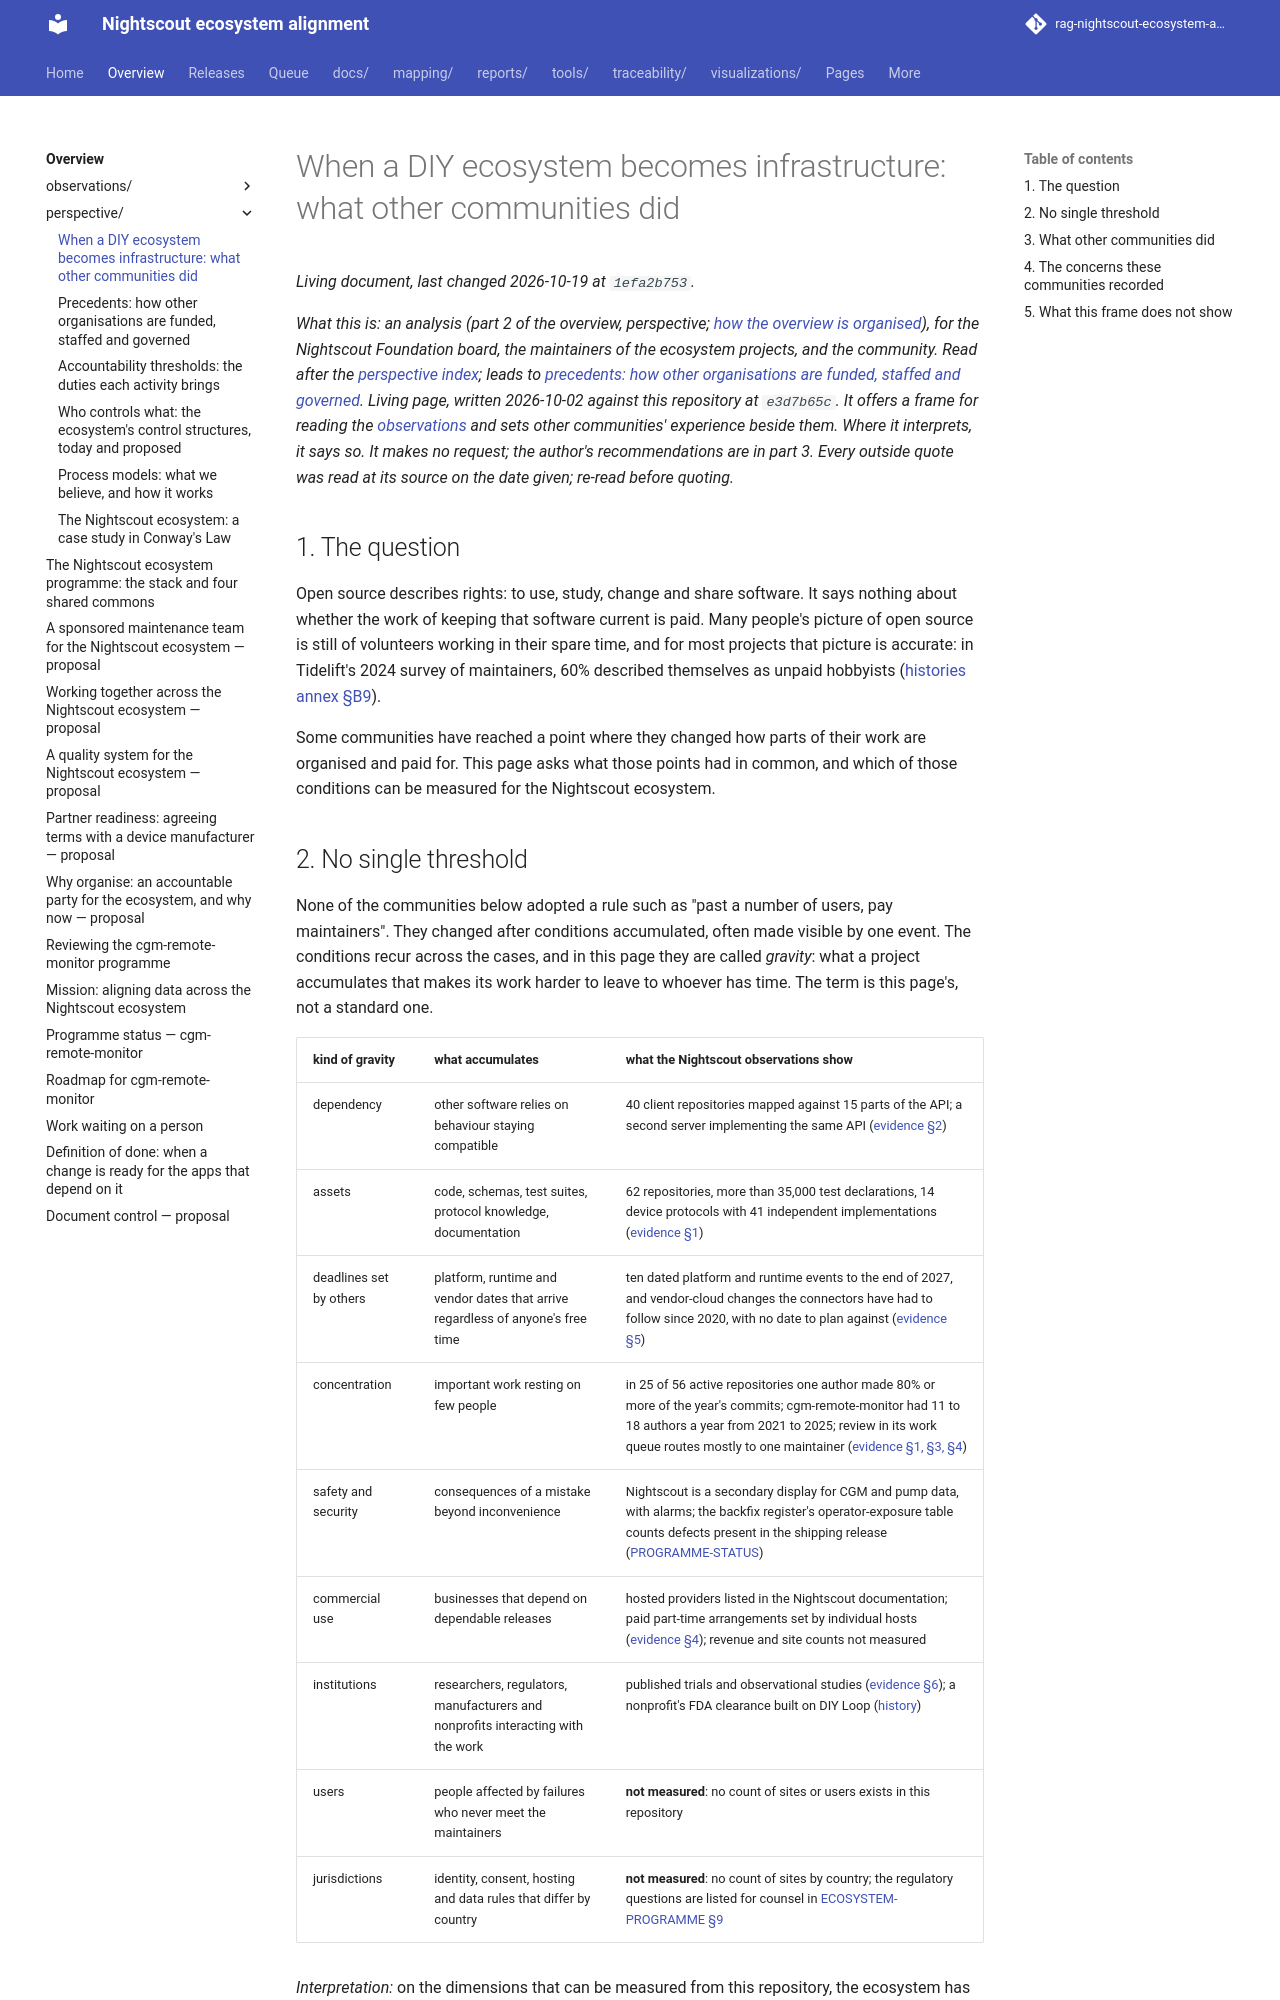

repository: bewest/rag-nightscout-ecosystem-alignment · page: docs/00-overview/perspective/INFRASTRUCTURE-TRANSITION.html · generator: mkdocs

# When a DIY ecosystem becomes infrastructure: what other communities did

*What this is: an analysis (part 2 of the overview, perspective; [how the overview is organised](../README.md)), for the Nightscout Foundation board, the maintainers of the ecosystem projects, and the community. Read after the [perspective index](README.md); leads to [precedents: how other organisations are funded, staffed and governed](PRECEDENTS.md). Living page,
written 2026-10-02 against this repository at `e3d7b65c`. It offers a frame for reading the
[observations](../observations/ECOSYSTEM-EVIDENCE.md) and sets other communities' experience beside
them. Where it interprets, it says so. It makes no request; the author's recommendations are in
part 3. Every outside quote was read at its source on the date given; re-read before quoting.*

## 1. The question

Open source describes rights: to use, study, change and share software. It says nothing about
whether the work of keeping that software current is paid. Many people's picture of open source is
still of volunteers working in their spare time, and for most projects that picture is accurate:
in Tidelift's 2024 survey of maintainers, 60% described themselves as unpaid hobbyists
([histories annex §B9](../../60-research/programme/stack-census-2026-09-30/histories.md#b9-studies-on-volunteer-and-paid-maintainers)).

Some communities have reached a point where they changed how parts of their work are organised and
paid for. This page asks what those points had in common, and which of those conditions can be
measured for the Nightscout ecosystem.
